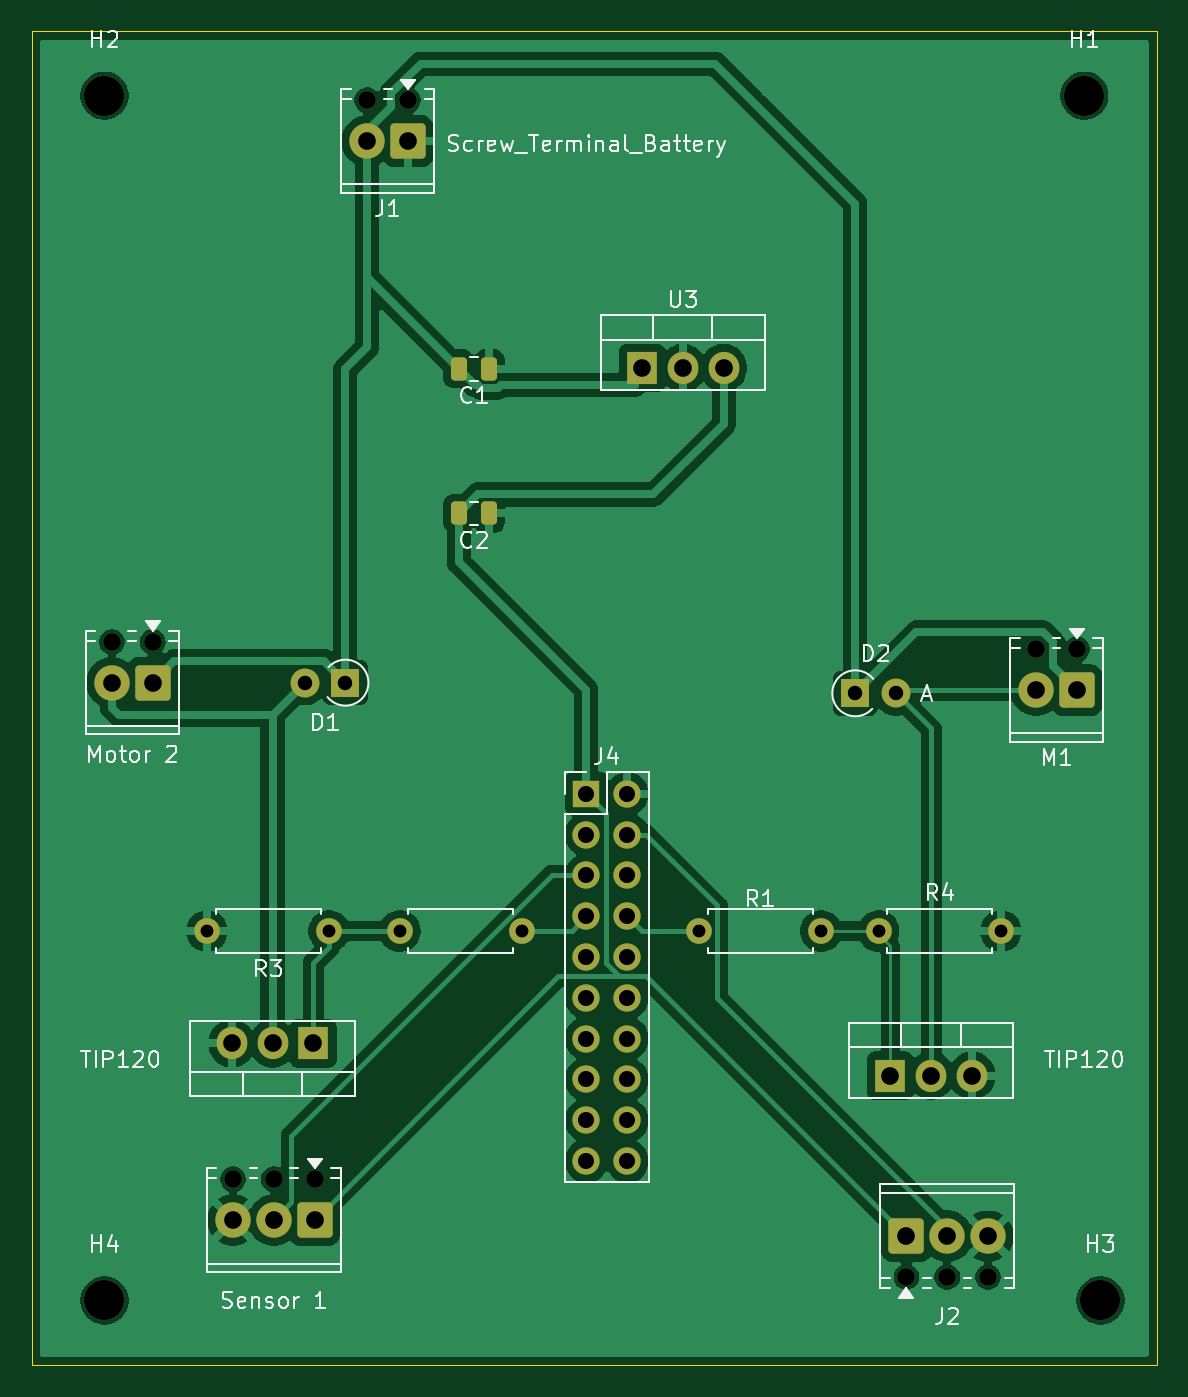
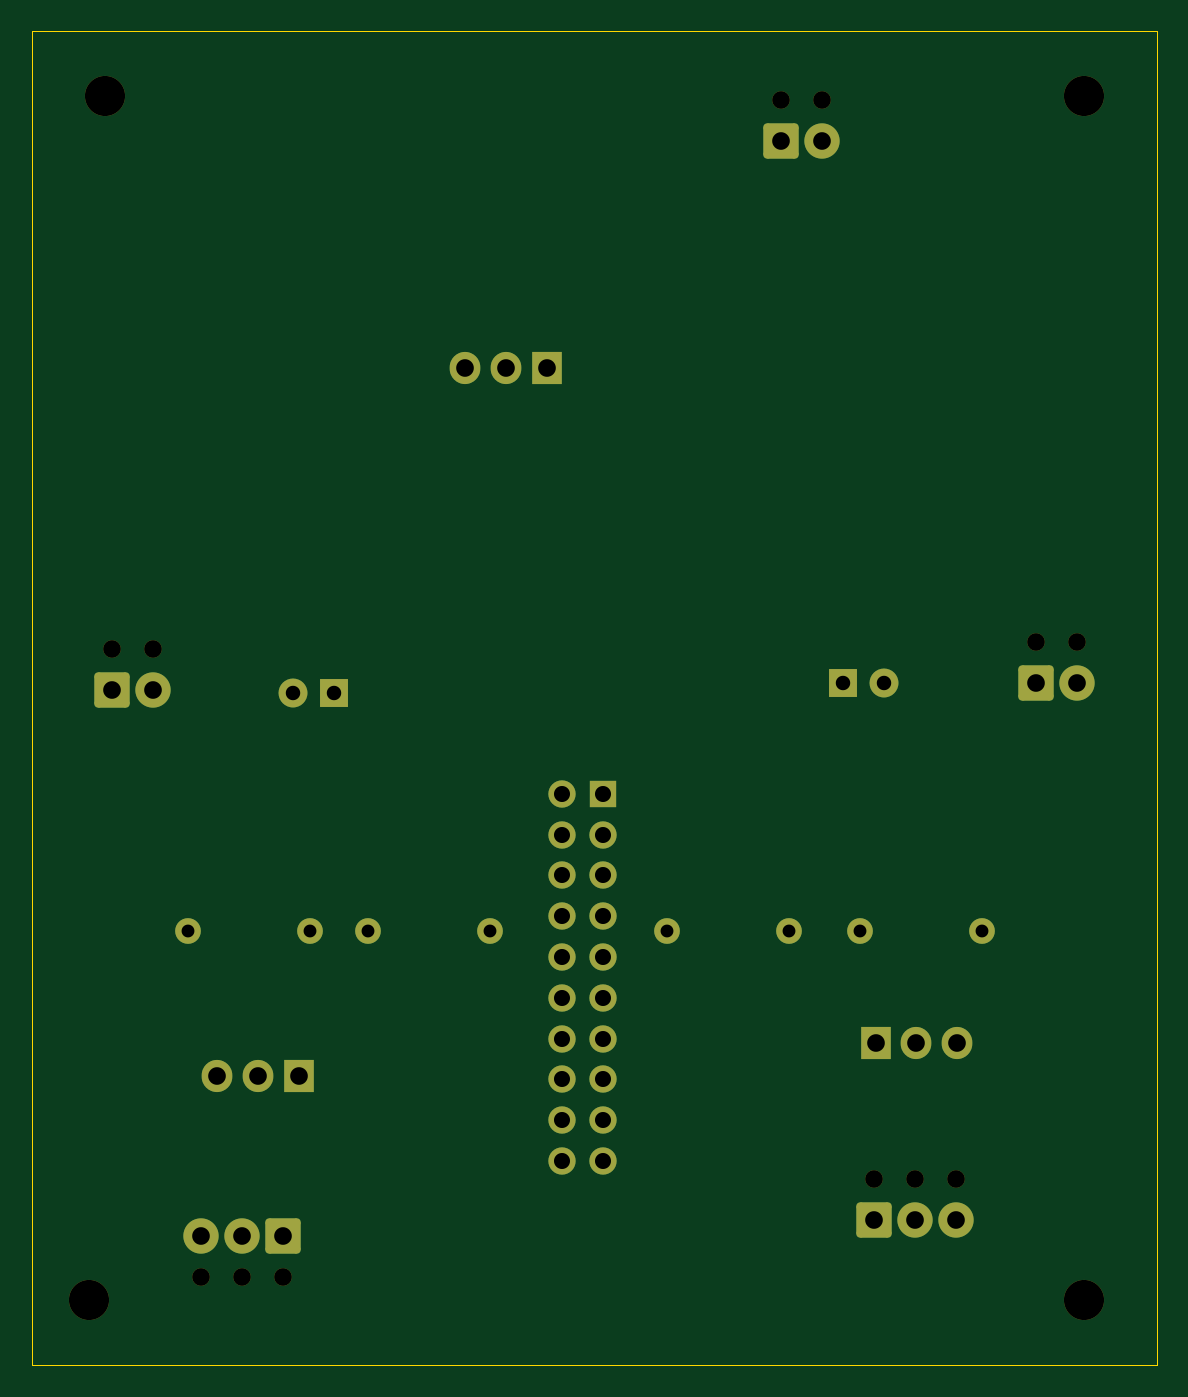
Circuit board: 11 layer files. Board 70.0 x 83.0 mm.
- bottom_copper: O1_Circuit-B_Cu.gbr (5481 bytes)
- bottom_mask: O1_Circuit-B_Mask.gbr (3757 bytes)
- paste: O1_Circuit-B_Paste.gbr (453 bytes)
- bottom_silk: O1_Circuit-B_Silkscreen.gbr (454 bytes)
- outline: O1_Circuit-Edge_Cuts.gbr (607 bytes)
- top_copper: O1_Circuit-F_Cu.gbr (88915 bytes)
- top_mask: O1_Circuit-F_Mask.gbr (4006 bytes)
- paste: O1_Circuit-F_Paste.gbr (1242 bytes)
- top_silk: O1_Circuit-F_Silkscreen.gbr (41058 bytes)
- drill: O1_Circuit-NPTH-drl.gbr (1103 bytes)
- drill: O1_Circuit-PTH-drl.gbr (2334 bytes)

=== bottom_copper: O1_Circuit-B_Cu.gbr (5481 bytes, source omitted) ===
=== bottom_mask: O1_Circuit-B_Mask.gbr ===
%TF.GenerationSoftware,KiCad,Pcbnew,9.0.0*%
%TF.CreationDate,2025-07-26T11:29:55+07:00*%
%TF.ProjectId,O1_Circuit,4f315f43-6972-4637-9569-742e6b696361,rev?*%
%TF.SameCoordinates,Original*%
%TF.FileFunction,Soldermask,Bot*%
%TF.FilePolarity,Negative*%
%FSLAX46Y46*%
G04 Gerber Fmt 4.6, Leading zero omitted, Abs format (unit mm)*
G04 Created by KiCad (PCBNEW 9.0.0) date 2025-07-26 11:29:55*
%MOMM*%
%LPD*%
G01*
G04 APERTURE LIST*
G04 Aperture macros list*
%AMRoundRect*
0 Rectangle with rounded corners*
0 $1 Rounding radius*
0 $2 $3 $4 $5 $6 $7 $8 $9 X,Y pos of 4 corners*
0 Add a 4 corners polygon primitive as box body*
4,1,4,$2,$3,$4,$5,$6,$7,$8,$9,$2,$3,0*
0 Add four circle primitives for the rounded corners*
1,1,$1+$1,$2,$3*
1,1,$1+$1,$4,$5*
1,1,$1+$1,$6,$7*
1,1,$1+$1,$8,$9*
0 Add four rect primitives between the rounded corners*
20,1,$1+$1,$2,$3,$4,$5,0*
20,1,$1+$1,$4,$5,$6,$7,0*
20,1,$1+$1,$6,$7,$8,$9,0*
20,1,$1+$1,$8,$9,$2,$3,0*%
G04 Aperture macros list end*
%ADD10C,2.500000*%
%ADD11C,1.100000*%
%ADD12RoundRect,0.249999X0.850001X0.850001X-0.850001X0.850001X-0.850001X-0.850001X0.850001X-0.850001X0*%
%ADD13C,2.200000*%
%ADD14R,1.700000X1.700000*%
%ADD15O,1.700000X1.700000*%
%ADD16C,1.600000*%
%ADD17O,1.600000X1.600000*%
%ADD18R,1.800000X1.800000*%
%ADD19O,1.800000X1.800000*%
%ADD20R,1.905000X2.000000*%
%ADD21O,1.905000X2.000000*%
%ADD22RoundRect,0.249999X-0.850001X-0.850001X0.850001X-0.850001X0.850001X0.850001X-0.850001X0.850001X0*%
G04 APERTURE END LIST*
D10*
%TO.C,H4*%
X103000000Y-128000000D03*
%TD*%
%TO.C,H3*%
X165000000Y-128000000D03*
%TD*%
%TO.C,H2*%
X103000000Y-53000000D03*
%TD*%
%TO.C,H1*%
X164000000Y-53000000D03*
%TD*%
D11*
%TO.C,J1*%
X121900000Y-53280000D03*
X119360000Y-53280000D03*
D12*
X121900000Y-55820000D03*
D13*
X119360000Y-55820000D03*
%TD*%
D11*
%TO.C,J3*%
X116080000Y-120460000D03*
X113540000Y-120460000D03*
X111000000Y-120460000D03*
D12*
X116080000Y-123000000D03*
D13*
X113540000Y-123000000D03*
X111000000Y-123000000D03*
%TD*%
D14*
%TO.C,J4*%
X133000000Y-96460000D03*
D15*
X135540000Y-96460000D03*
X133000000Y-99000000D03*
X135540000Y-99000000D03*
X133000000Y-101540000D03*
X135540000Y-101540000D03*
X133000000Y-104080000D03*
X135540000Y-104080000D03*
X133000000Y-106620000D03*
X135540000Y-106620000D03*
X133000000Y-109160000D03*
X135540000Y-109160000D03*
X133000000Y-111700000D03*
X135540000Y-111700000D03*
X133000000Y-114240000D03*
X135540000Y-114240000D03*
X133000000Y-116780000D03*
X135540000Y-116780000D03*
X133000000Y-119320000D03*
X135540000Y-119320000D03*
%TD*%
D11*
%TO.C,M2*%
X106000000Y-87000000D03*
X103460000Y-87000000D03*
D12*
X106000000Y-89540000D03*
D13*
X103460000Y-89540000D03*
%TD*%
D16*
%TO.C,R4*%
X151190000Y-105000000D03*
D17*
X158810000Y-105000000D03*
%TD*%
D16*
%TO.C,R1*%
X140000000Y-105000000D03*
D17*
X147620000Y-105000000D03*
%TD*%
D18*
%TO.C,D1*%
X118000000Y-89540000D03*
D19*
X115460000Y-89540000D03*
%TD*%
D20*
%TO.C,Q1*%
X151920000Y-114000000D03*
D21*
X154460000Y-114000000D03*
X157000000Y-114000000D03*
%TD*%
D16*
%TO.C,R2*%
X129000000Y-105000000D03*
D17*
X121380000Y-105000000D03*
%TD*%
D20*
%TO.C,Q2*%
X116000000Y-112000000D03*
D21*
X113460000Y-112000000D03*
X110920000Y-112000000D03*
%TD*%
D16*
%TO.C,R3*%
X117000000Y-105000000D03*
D17*
X109380000Y-105000000D03*
%TD*%
D18*
%TO.C,D2*%
X149741000Y-90201000D03*
D19*
X152281000Y-90201000D03*
%TD*%
D11*
%TO.C,J2*%
X152920000Y-126540000D03*
X155460000Y-126540000D03*
X158000000Y-126540000D03*
D22*
X152920000Y-124000000D03*
D13*
X155460000Y-124000000D03*
X158000000Y-124000000D03*
%TD*%
D11*
%TO.C,M1*%
X163540000Y-87460000D03*
X161000000Y-87460000D03*
D12*
X163540000Y-90000000D03*
D13*
X161000000Y-90000000D03*
%TD*%
D20*
%TO.C,U3*%
X136460000Y-69945000D03*
D21*
X139000000Y-69945000D03*
X141540000Y-69945000D03*
%TD*%
M02*

=== paste: O1_Circuit-B_Paste.gbr ===
%TF.GenerationSoftware,KiCad,Pcbnew,9.0.0*%
%TF.CreationDate,2025-07-26T11:29:55+07:00*%
%TF.ProjectId,O1_Circuit,4f315f43-6972-4637-9569-742e6b696361,rev?*%
%TF.SameCoordinates,Original*%
%TF.FileFunction,Paste,Bot*%
%TF.FilePolarity,Positive*%
%FSLAX46Y46*%
G04 Gerber Fmt 4.6, Leading zero omitted, Abs format (unit mm)*
G04 Created by KiCad (PCBNEW 9.0.0) date 2025-07-26 11:29:55*
%MOMM*%
%LPD*%
G01*
G04 APERTURE LIST*
G04 APERTURE END LIST*
M02*

=== bottom_silk: O1_Circuit-B_Silkscreen.gbr ===
%TF.GenerationSoftware,KiCad,Pcbnew,9.0.0*%
%TF.CreationDate,2025-07-26T11:29:55+07:00*%
%TF.ProjectId,O1_Circuit,4f315f43-6972-4637-9569-742e6b696361,rev?*%
%TF.SameCoordinates,Original*%
%TF.FileFunction,Legend,Bot*%
%TF.FilePolarity,Positive*%
%FSLAX46Y46*%
G04 Gerber Fmt 4.6, Leading zero omitted, Abs format (unit mm)*
G04 Created by KiCad (PCBNEW 9.0.0) date 2025-07-26 11:29:55*
%MOMM*%
%LPD*%
G01*
G04 APERTURE LIST*
G04 APERTURE END LIST*
M02*

=== outline: O1_Circuit-Edge_Cuts.gbr ===
%TF.GenerationSoftware,KiCad,Pcbnew,9.0.0*%
%TF.CreationDate,2025-07-26T11:29:55+07:00*%
%TF.ProjectId,O1_Circuit,4f315f43-6972-4637-9569-742e6b696361,rev?*%
%TF.SameCoordinates,Original*%
%TF.FileFunction,Profile,NP*%
%FSLAX46Y46*%
G04 Gerber Fmt 4.6, Leading zero omitted, Abs format (unit mm)*
G04 Created by KiCad (PCBNEW 9.0.0) date 2025-07-26 11:29:55*
%MOMM*%
%LPD*%
G01*
G04 APERTURE LIST*
%TA.AperFunction,Profile*%
%ADD10C,0.050000*%
%TD*%
G04 APERTURE END LIST*
D10*
X98500000Y-49000000D02*
X168500000Y-49000000D01*
X168500000Y-132000000D01*
X98500000Y-132000000D01*
X98500000Y-49000000D01*
M02*

=== top_copper: O1_Circuit-F_Cu.gbr (88915 bytes, source omitted) ===
=== top_mask: O1_Circuit-F_Mask.gbr ===
%TF.GenerationSoftware,KiCad,Pcbnew,9.0.0*%
%TF.CreationDate,2025-07-26T11:29:55+07:00*%
%TF.ProjectId,O1_Circuit,4f315f43-6972-4637-9569-742e6b696361,rev?*%
%TF.SameCoordinates,Original*%
%TF.FileFunction,Soldermask,Top*%
%TF.FilePolarity,Negative*%
%FSLAX46Y46*%
G04 Gerber Fmt 4.6, Leading zero omitted, Abs format (unit mm)*
G04 Created by KiCad (PCBNEW 9.0.0) date 2025-07-26 11:29:55*
%MOMM*%
%LPD*%
G01*
G04 APERTURE LIST*
G04 Aperture macros list*
%AMRoundRect*
0 Rectangle with rounded corners*
0 $1 Rounding radius*
0 $2 $3 $4 $5 $6 $7 $8 $9 X,Y pos of 4 corners*
0 Add a 4 corners polygon primitive as box body*
4,1,4,$2,$3,$4,$5,$6,$7,$8,$9,$2,$3,0*
0 Add four circle primitives for the rounded corners*
1,1,$1+$1,$2,$3*
1,1,$1+$1,$4,$5*
1,1,$1+$1,$6,$7*
1,1,$1+$1,$8,$9*
0 Add four rect primitives between the rounded corners*
20,1,$1+$1,$2,$3,$4,$5,0*
20,1,$1+$1,$4,$5,$6,$7,0*
20,1,$1+$1,$6,$7,$8,$9,0*
20,1,$1+$1,$8,$9,$2,$3,0*%
G04 Aperture macros list end*
%ADD10C,2.500000*%
%ADD11C,1.100000*%
%ADD12RoundRect,0.249999X0.850001X0.850001X-0.850001X0.850001X-0.850001X-0.850001X0.850001X-0.850001X0*%
%ADD13C,2.200000*%
%ADD14R,1.700000X1.700000*%
%ADD15O,1.700000X1.700000*%
%ADD16C,1.600000*%
%ADD17O,1.600000X1.600000*%
%ADD18R,1.800000X1.800000*%
%ADD19O,1.800000X1.800000*%
%ADD20R,1.905000X2.000000*%
%ADD21O,1.905000X2.000000*%
%ADD22RoundRect,0.250000X0.250000X0.475000X-0.250000X0.475000X-0.250000X-0.475000X0.250000X-0.475000X0*%
%ADD23RoundRect,0.249999X-0.850001X-0.850001X0.850001X-0.850001X0.850001X0.850001X-0.850001X0.850001X0*%
G04 APERTURE END LIST*
D10*
%TO.C,H4*%
X103000000Y-128000000D03*
%TD*%
%TO.C,H3*%
X165000000Y-128000000D03*
%TD*%
%TO.C,H2*%
X103000000Y-53000000D03*
%TD*%
%TO.C,H1*%
X164000000Y-53000000D03*
%TD*%
D11*
%TO.C,J1*%
X121900000Y-53280000D03*
X119360000Y-53280000D03*
D12*
X121900000Y-55820000D03*
D13*
X119360000Y-55820000D03*
%TD*%
D11*
%TO.C,J3*%
X116080000Y-120460000D03*
X113540000Y-120460000D03*
X111000000Y-120460000D03*
D12*
X116080000Y-123000000D03*
D13*
X113540000Y-123000000D03*
X111000000Y-123000000D03*
%TD*%
D14*
%TO.C,J4*%
X133000000Y-96460000D03*
D15*
X135540000Y-96460000D03*
X133000000Y-99000000D03*
X135540000Y-99000000D03*
X133000000Y-101540000D03*
X135540000Y-101540000D03*
X133000000Y-104080000D03*
X135540000Y-104080000D03*
X133000000Y-106620000D03*
X135540000Y-106620000D03*
X133000000Y-109160000D03*
X135540000Y-109160000D03*
X133000000Y-111700000D03*
X135540000Y-111700000D03*
X133000000Y-114240000D03*
X135540000Y-114240000D03*
X133000000Y-116780000D03*
X135540000Y-116780000D03*
X133000000Y-119320000D03*
X135540000Y-119320000D03*
%TD*%
D11*
%TO.C,M2*%
X106000000Y-87000000D03*
X103460000Y-87000000D03*
D12*
X106000000Y-89540000D03*
D13*
X103460000Y-89540000D03*
%TD*%
D16*
%TO.C,R4*%
X151190000Y-105000000D03*
D17*
X158810000Y-105000000D03*
%TD*%
D16*
%TO.C,R1*%
X140000000Y-105000000D03*
D17*
X147620000Y-105000000D03*
%TD*%
D18*
%TO.C,D1*%
X118000000Y-89540000D03*
D19*
X115460000Y-89540000D03*
%TD*%
D20*
%TO.C,Q1*%
X151920000Y-114000000D03*
D21*
X154460000Y-114000000D03*
X157000000Y-114000000D03*
%TD*%
D22*
%TO.C,C1*%
X126950000Y-70000000D03*
X125050000Y-70000000D03*
%TD*%
D16*
%TO.C,R2*%
X129000000Y-105000000D03*
D17*
X121380000Y-105000000D03*
%TD*%
D20*
%TO.C,Q2*%
X116000000Y-112000000D03*
D21*
X113460000Y-112000000D03*
X110920000Y-112000000D03*
%TD*%
D16*
%TO.C,R3*%
X117000000Y-105000000D03*
D17*
X109380000Y-105000000D03*
%TD*%
D18*
%TO.C,D2*%
X149741000Y-90201000D03*
D19*
X152281000Y-90201000D03*
%TD*%
D22*
%TO.C,C2*%
X126950000Y-79000000D03*
X125050000Y-79000000D03*
%TD*%
D11*
%TO.C,J2*%
X152920000Y-126540000D03*
X155460000Y-126540000D03*
X158000000Y-126540000D03*
D23*
X152920000Y-124000000D03*
D13*
X155460000Y-124000000D03*
X158000000Y-124000000D03*
%TD*%
D11*
%TO.C,M1*%
X163540000Y-87460000D03*
X161000000Y-87460000D03*
D12*
X163540000Y-90000000D03*
D13*
X161000000Y-90000000D03*
%TD*%
D20*
%TO.C,U3*%
X136460000Y-69945000D03*
D21*
X139000000Y-69945000D03*
X141540000Y-69945000D03*
%TD*%
M02*

=== paste: O1_Circuit-F_Paste.gbr (1242 bytes, source withheld) ===
=== top_silk: O1_Circuit-F_Silkscreen.gbr (41058 bytes, source omitted) ===
=== drill: O1_Circuit-NPTH-drl.gbr ===
%TF.GenerationSoftware,KiCad,Pcbnew,9.0.0*%
%TF.CreationDate,2025-07-26T11:30:09+07:00*%
%TF.ProjectId,O1_Circuit,4f315f43-6972-4637-9569-742e6b696361,rev?*%
%TF.SameCoordinates,Original*%
%TF.FileFunction,NonPlated,1,2,NPTH,Drill*%
%TF.FilePolarity,Positive*%
%FSLAX46Y46*%
G04 Gerber Fmt 4.6, Leading zero omitted, Abs format (unit mm)*
G04 Created by KiCad (PCBNEW 9.0.0) date 2025-07-26 11:30:09*
%MOMM*%
%LPD*%
G01*
G04 APERTURE LIST*
%TA.AperFunction,ComponentDrill*%
%ADD10C,1.100000*%
%TD*%
%TA.AperFunction,ComponentDrill*%
%ADD11C,2.500000*%
%TD*%
G04 APERTURE END LIST*
D10*
%TO.C,M2*%
X103460000Y-87000000D03*
X106000000Y-87000000D03*
%TO.C,J3*%
X111000000Y-120460000D03*
X113540000Y-120460000D03*
X116080000Y-120460000D03*
%TO.C,J1*%
X119360000Y-53280000D03*
X121900000Y-53280000D03*
%TO.C,J2*%
X152920000Y-126540000D03*
X155460000Y-126540000D03*
X158000000Y-126540000D03*
%TO.C,M1*%
X161000000Y-87460000D03*
X163540000Y-87460000D03*
D11*
%TO.C,H2*%
X103000000Y-53000000D03*
%TO.C,H4*%
X103000000Y-128000000D03*
%TO.C,H1*%
X164000000Y-53000000D03*
%TO.C,H3*%
X165000000Y-128000000D03*
M02*

=== drill: O1_Circuit-PTH-drl.gbr ===
%TF.GenerationSoftware,KiCad,Pcbnew,9.0.0*%
%TF.CreationDate,2025-07-26T11:30:09+07:00*%
%TF.ProjectId,O1_Circuit,4f315f43-6972-4637-9569-742e6b696361,rev?*%
%TF.SameCoordinates,Original*%
%TF.FileFunction,Plated,1,2,PTH,Drill*%
%TF.FilePolarity,Positive*%
%FSLAX46Y46*%
G04 Gerber Fmt 4.6, Leading zero omitted, Abs format (unit mm)*
G04 Created by KiCad (PCBNEW 9.0.0) date 2025-07-26 11:30:09*
%MOMM*%
%LPD*%
G01*
G04 APERTURE LIST*
%TA.AperFunction,ComponentDrill*%
%ADD10C,0.800000*%
%TD*%
%TA.AperFunction,ComponentDrill*%
%ADD11C,0.900000*%
%TD*%
%TA.AperFunction,ComponentDrill*%
%ADD12C,1.000000*%
%TD*%
%TA.AperFunction,ComponentDrill*%
%ADD13C,1.100000*%
%TD*%
G04 APERTURE END LIST*
D10*
%TO.C,R3*%
X109380000Y-105000000D03*
X117000000Y-105000000D03*
%TO.C,R2*%
X121380000Y-105000000D03*
X129000000Y-105000000D03*
%TO.C,R1*%
X140000000Y-105000000D03*
X147620000Y-105000000D03*
%TO.C,R4*%
X151190000Y-105000000D03*
X158810000Y-105000000D03*
D11*
%TO.C,D1*%
X115460000Y-89540000D03*
X118000000Y-89540000D03*
%TO.C,D2*%
X149741000Y-90201000D03*
X152281000Y-90201000D03*
D12*
%TO.C,J4*%
X133000000Y-96460000D03*
X133000000Y-99000000D03*
X133000000Y-101540000D03*
X133000000Y-104080000D03*
X133000000Y-106620000D03*
X133000000Y-109160000D03*
X133000000Y-111700000D03*
X133000000Y-114240000D03*
X133000000Y-116780000D03*
X133000000Y-119320000D03*
X135540000Y-96460000D03*
X135540000Y-99000000D03*
X135540000Y-101540000D03*
X135540000Y-104080000D03*
X135540000Y-106620000D03*
X135540000Y-109160000D03*
X135540000Y-111700000D03*
X135540000Y-114240000D03*
X135540000Y-116780000D03*
X135540000Y-119320000D03*
D13*
%TO.C,M2*%
X103460000Y-89540000D03*
X106000000Y-89540000D03*
%TO.C,Q2*%
X110920000Y-112000000D03*
%TO.C,J3*%
X111000000Y-123000000D03*
%TO.C,Q2*%
X113460000Y-112000000D03*
%TO.C,J3*%
X113540000Y-123000000D03*
%TO.C,Q2*%
X116000000Y-112000000D03*
%TO.C,J3*%
X116080000Y-123000000D03*
%TO.C,J1*%
X119360000Y-55820000D03*
X121900000Y-55820000D03*
%TO.C,U3*%
X136460000Y-69945000D03*
X139000000Y-69945000D03*
X141540000Y-69945000D03*
%TO.C,Q1*%
X151920000Y-114000000D03*
%TO.C,J2*%
X152920000Y-124000000D03*
%TO.C,Q1*%
X154460000Y-114000000D03*
%TO.C,J2*%
X155460000Y-124000000D03*
%TO.C,Q1*%
X157000000Y-114000000D03*
%TO.C,J2*%
X158000000Y-124000000D03*
%TO.C,M1*%
X161000000Y-90000000D03*
X163540000Y-90000000D03*
M02*

